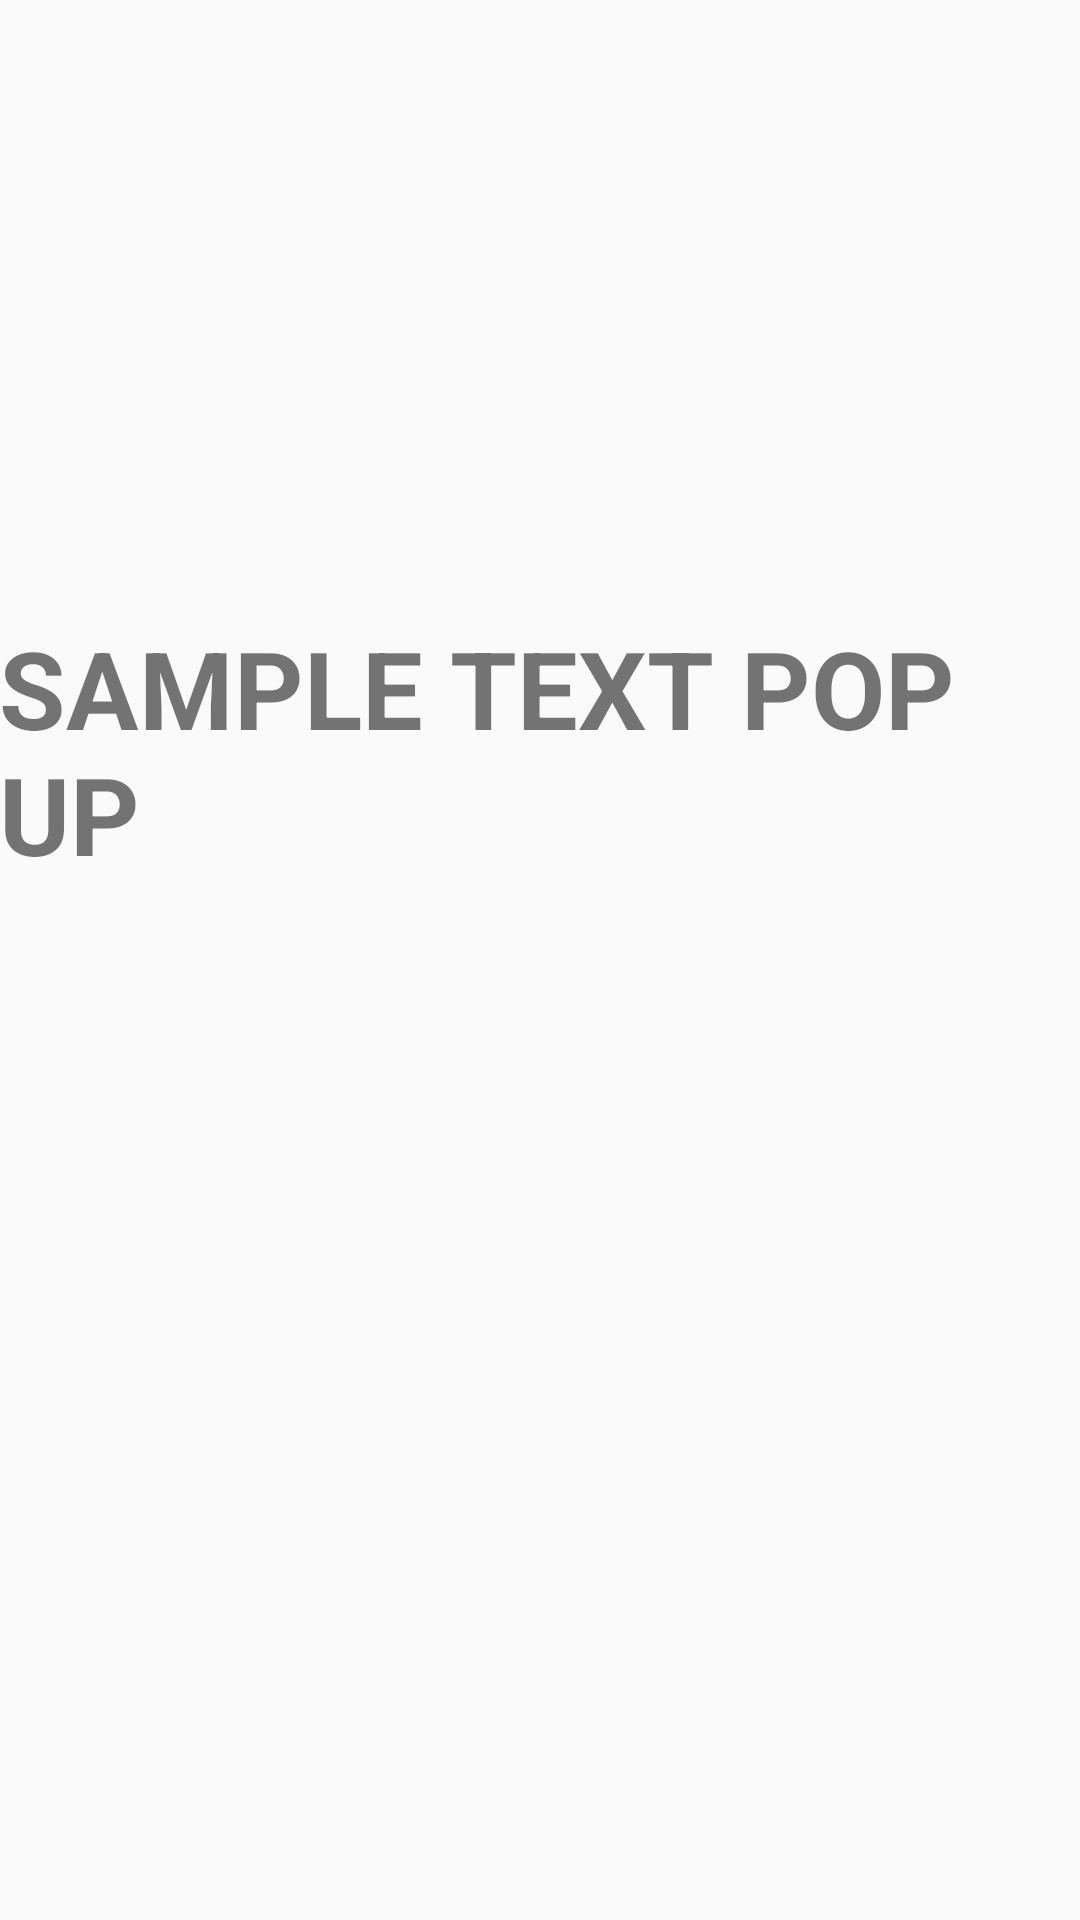

Reconstruct the res/layout file that produces this screen, plus the resources it refers to.
<!-- AndroidManifest.xml: application theme AppTheme -->
<!-- res/layout/activity_pop.xml -->
<?xml version="1.0" encoding="utf-8"?>
<RelativeLayout xmlns:android="http://schemas.android.com/apk/res/android"
    xmlns:tools="http://schemas.android.com/tools"
    android:id="@+id/activity_pop"
    android:layout_width="match_parent"
    android:layout_height="match_parent"
    android:paddingBottom="@dimen/activity_vertical_margin"
    android:paddingLeft="@dimen/activity_horizontal_margin"
    android:paddingRight="@dimen/activity_horizontal_margin"
    android:paddingTop="@dimen/activity_vertical_margin"
    tools:context="com.example.kapil.testapp4.pop"
    android:background="@android:color/transparent">

    <TextView
        android:text="sample text pop up"
        android:layout_width="wrap_content"
        android:layout_height="wrap_content"
        android:id="@+id/popview"
        android:textAlignment="center"
        android:textStyle="normal|bold"
        android:textSize="36sp"
        android:layout_alignParentTop="true"
        android:layout_centerHorizontal="true"
        android:layout_marginTop="205dp"
        android:textAllCaps="true" />
</RelativeLayout>
<!-- resources referenced by this layout -->
<resources>
  <style name="AppTheme" parent="Theme.AppCompat.Light.DarkActionBar">
          
          <item name="colorPrimary">@color/colorPrimary</item>
          <item name="colorPrimaryDark">@color/colorPrimaryDark</item>
          <item name="colorAccent">@color/colorAccent</item>
      </style>
  <color name="colorPrimary">#15878f</color>
  <color name="colorPrimaryDark">#e4153e</color>
  <color name="colorAccent">#ff4081</color>
</resources>
